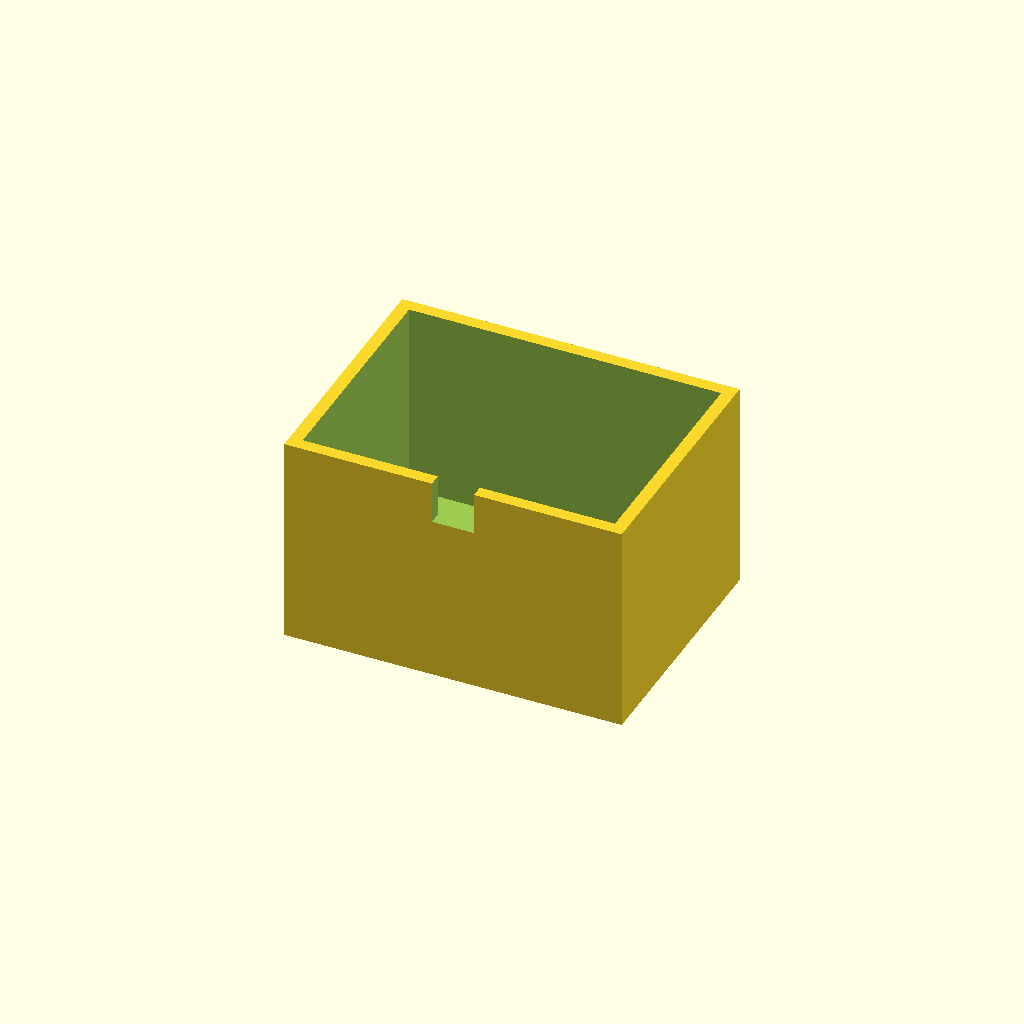
Cell 1: the model at its default parameters.
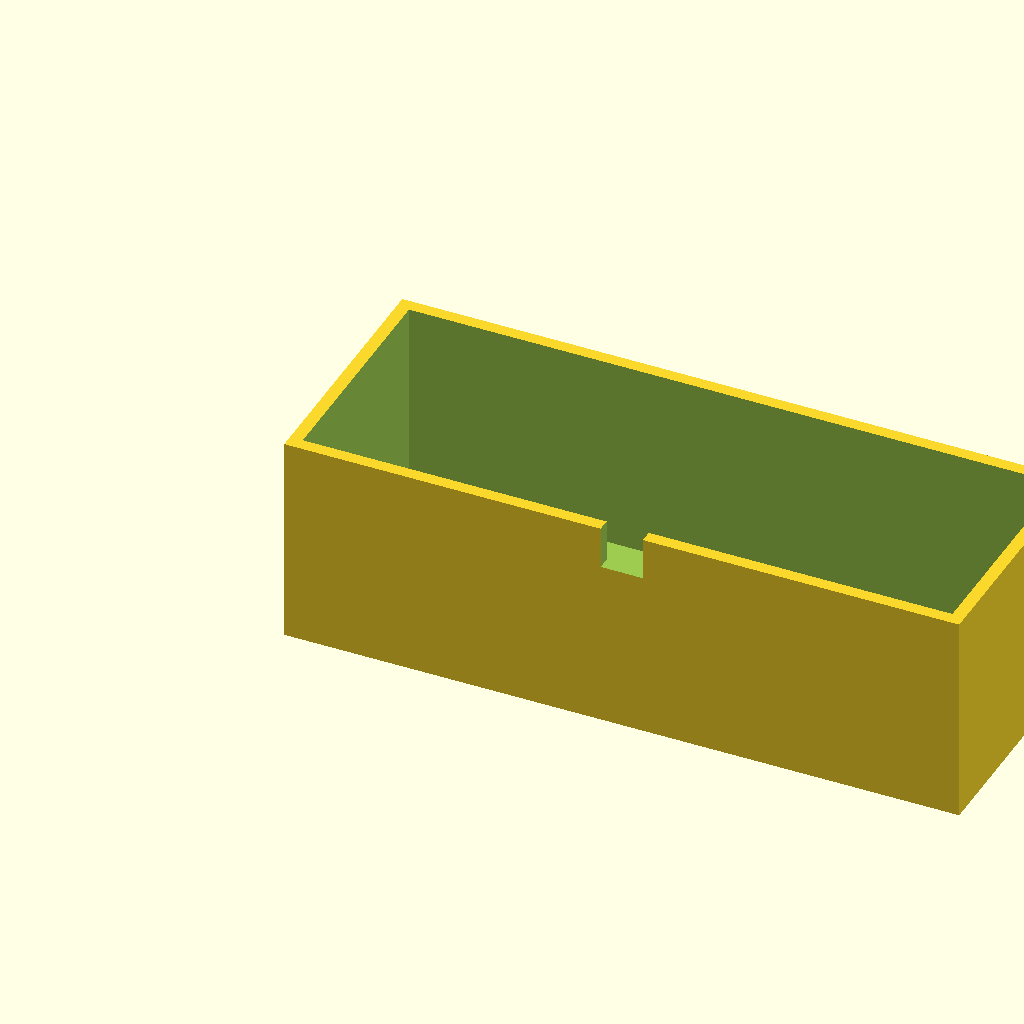
Cell 2: the same model with box_l = 160.
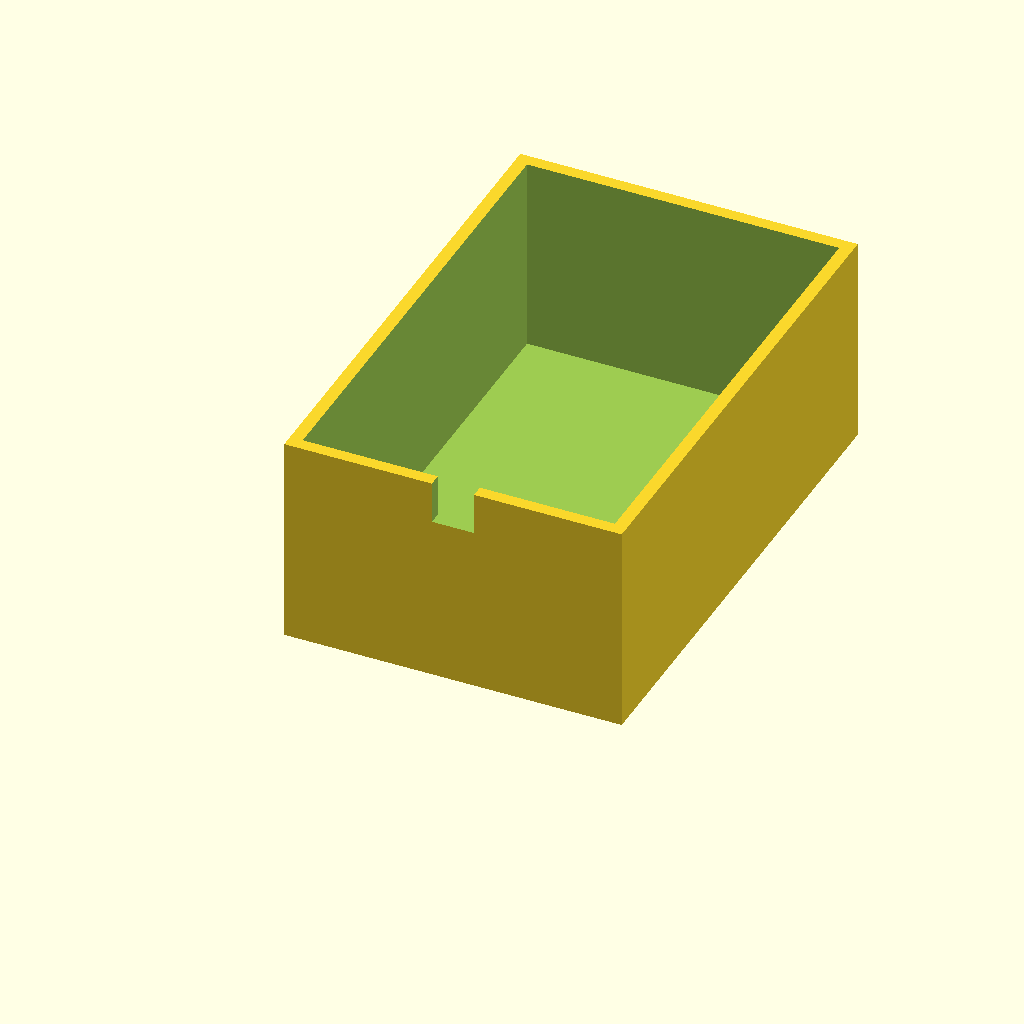
Cell 3 — box_w set to 120, the other parameters unchanged.
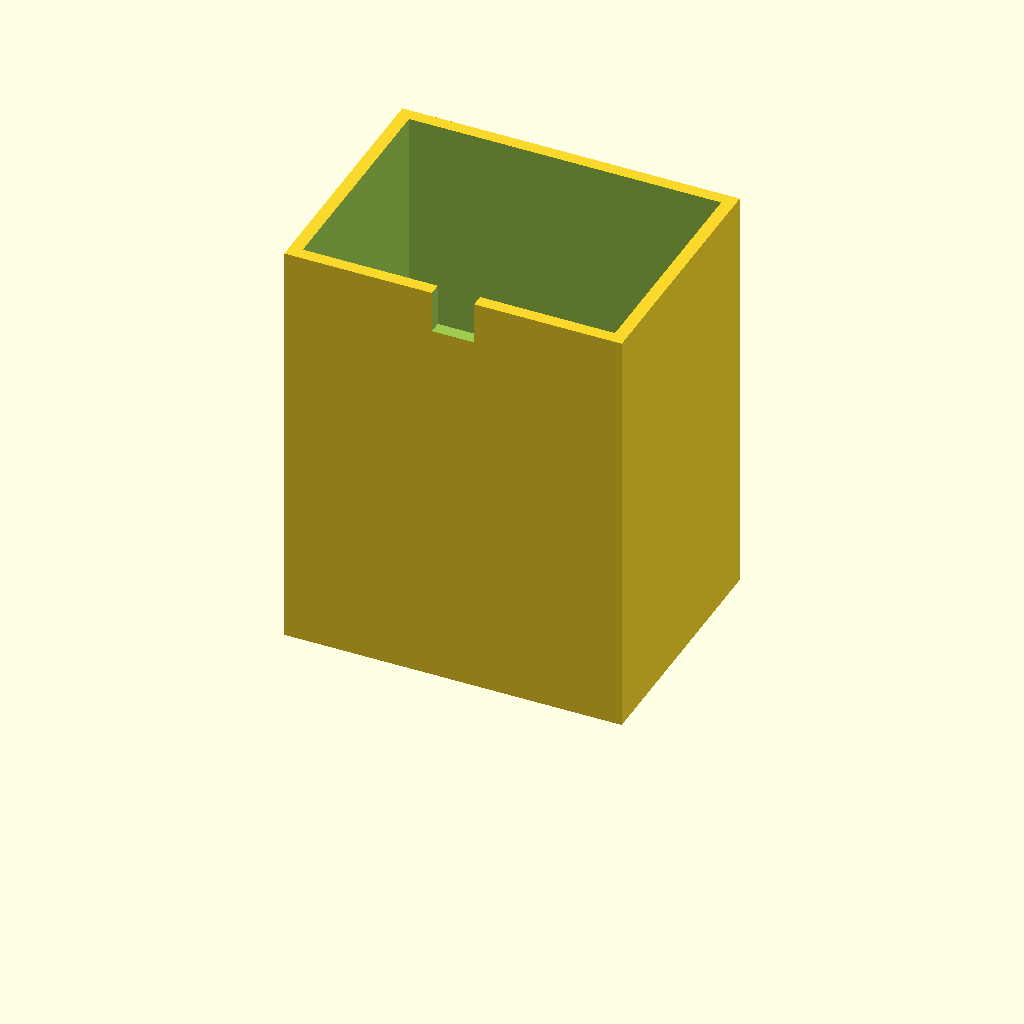
Cell 4: the same model with box_h = 100.
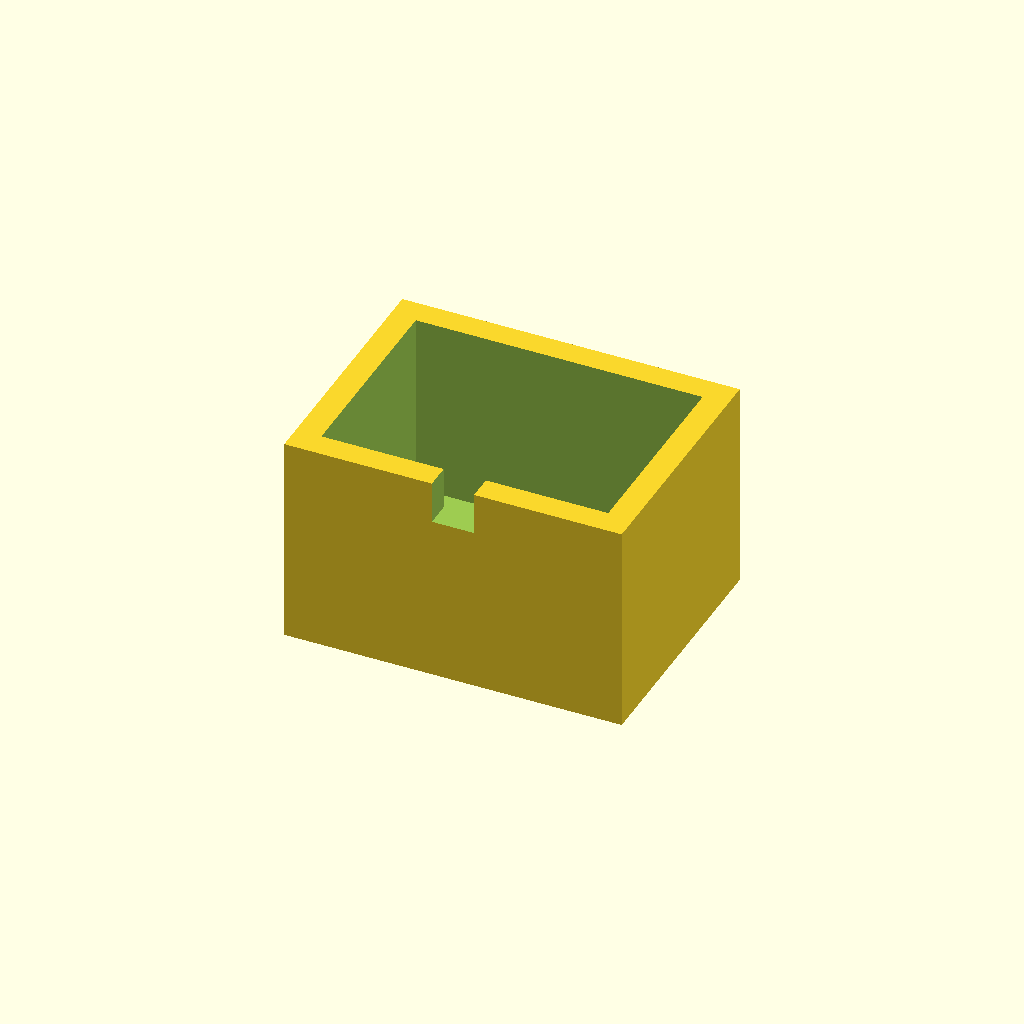
Cell 5 — wall_t set to 6, the other parameters unchanged.
All cells are drawn from one camera (rotation 55°, 0°, 25°, orthographic, colour scheme Cornfield), so only the parameter changes between them.
The OpenSCAD source (optional_data/data/solid3/enclosurebox/part_0030.scad):
$fn = 32;

// ----------------------------------------------------------------------
// Enclosure box: notch enclosure
// ----------------------------------------------------------------------

// --- parameters (mm) ---
box_l = 80;               // outer length, X
box_w = 60;               // outer width, Y
box_h = 50;               // outer height
wall_t = 3;               // wall thickness
notch_w = 10;             // cable notch width
notch_h = 10;             // cable notch height
fit_tol = 0.1;            // tolerance for press fits, mm
free_tol = 0.3;           // tolerance for clearance fits, mm

inner_h = box_h - wall_t;  // cavity depth
boss_h = inner_h - 2;  // corner boss height

difference() {
  union() {
    difference() {
      cube([box_l, box_w, box_h]);
      translate([wall_t, wall_t, wall_t])
        cube([box_l - 2 * wall_t, box_w - 2 * wall_t, box_h]);
    }
  }
  translate([box_l / 2 - notch_w / 2, -1, box_h - notch_h])
    cube([notch_w, wall_t + 2, notch_h + 1]);
}
Customizer parameters (derived from the source; name, type, default, range or options):
box_l: number, default 80
box_w: number, default 60
box_h: number, default 50
wall_t: number, default 3
notch_w: number, default 10
notch_h: number, default 10
fit_tol: number, default 0.1
free_tol: number, default 0.3
